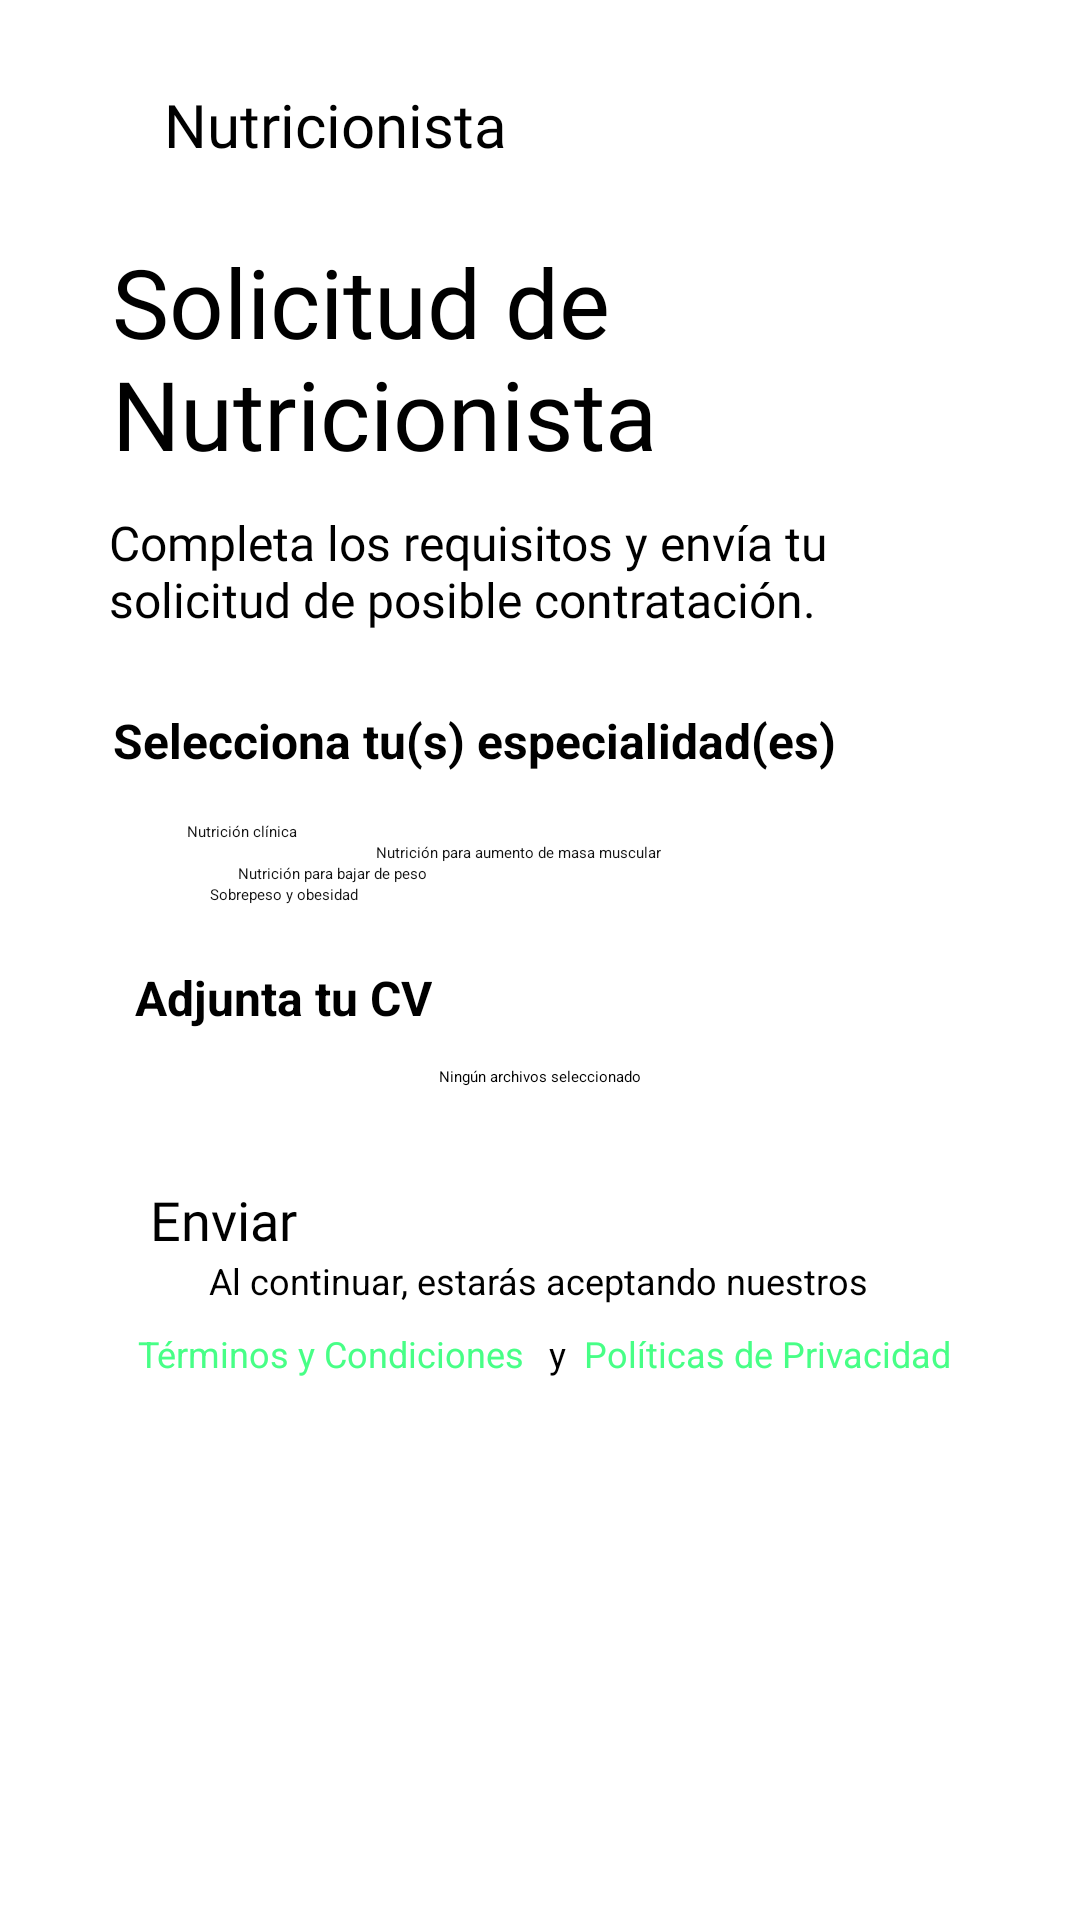

Produce the Android XML layout that renders to this screen, including the resource entries it uses.
<!-- AndroidManifest.xml: application theme Theme.EasyNutrition_Prototype -->
<!-- res/layout/activity_appl_step2.xml -->
<?xml version="1.0" encoding="utf-8"?>
<androidx.constraintlayout.widget.ConstraintLayout xmlns:android="http://schemas.android.com/apk/res/android"
    xmlns:app="http://schemas.android.com/apk/res-auto"
    xmlns:tools="http://schemas.android.com/tools"
    android:layout_width="match_parent"
    android:layout_height="match_parent"
    android:background="#FFFFFF"
    tools:context=".ApplStep2">

    <TextView
        android:id="@+id/tvApplSub2"
        android:layout_width="wrap_content"
        android:layout_height="wrap_content"
        android:layout_marginTop="20dp"
        android:text="@string/tvApplSub2"
        android:textColor="#000000"
        android:textSize="16sp"
        android:textStyle="bold"
        app:layout_constraintEnd_toEndOf="parent"
        app:layout_constraintHorizontal_bias="0.173"
        app:layout_constraintStart_toStartOf="parent"
        app:layout_constraintTop_toBottomOf="@+id/cbApplStep2_1_4" />

    <TextView
        android:id="@+id/tvUserType"
        android:layout_width="wrap_content"
        android:layout_height="wrap_content"
        android:layout_marginTop="28dp"
        android:fontFamily="@font/roboto"
        android:text="@string/tvUserType"
        android:textColor="#000000"
        android:textSize="20sp"
        app:layout_constraintEnd_toEndOf="parent"
        app:layout_constraintHorizontal_bias="0.222"
        app:layout_constraintStart_toStartOf="parent"
        app:layout_constraintTop_toTopOf="parent" />

    <TextView
        android:id="@+id/tvAppl3Title"
        android:layout_width="244dp"
        android:layout_height="83dp"
        android:layout_marginTop="24dp"
        android:fontFamily="@font/roboto_medium"
        android:text="@string/tvAppl3Title"
        android:textColor="#000000"
        android:textSize="32sp"
        app:layout_constraintEnd_toEndOf="parent"
        app:layout_constraintHorizontal_bias="0.323"
        app:layout_constraintStart_toStartOf="parent"
        app:layout_constraintTop_toBottomOf="@+id/tvUserType" />


    <TextView
        android:id="@+id/tvApplStep3Sub_1"
        android:layout_width="255dp"
        android:layout_height="46dp"
        android:layout_marginTop="8dp"
        android:fontFamily="@font/roboto"
        android:text="@string/tvApplStep3Sub_"
        android:textColor="#000000"
        android:textSize="16sp"
        app:layout_constraintEnd_toEndOf="parent"
        app:layout_constraintHorizontal_bias="0.346"
        app:layout_constraintStart_toStartOf="parent"
        app:layout_constraintTop_toBottomOf="@+id/tvAppl3Title" />

    <Button
        android:id="@+id/btGoAppl01"
        android:layout_width="0dp"
        android:layout_height="wrap_content"
        android:layout_marginStart="50dp"
        android:layout_marginTop="32dp"
        android:layout_marginEnd="50dp"
        android:backgroundTint="@color/principalGreen"
        android:fontFamily="@font/prompt"
        android:text="@string/btGoAppl_"
        android:textColor="#000000"
        android:textSize="18sp"
        app:cornerRadius="10dp"
        app:layout_constraintEnd_toEndOf="parent"
        app:layout_constraintHorizontal_bias="0.0"
        app:layout_constraintStart_toStartOf="parent"
        app:layout_constraintTop_toBottomOf="@+id/btCV" />

    <TextView
        android:id="@+id/tv1"
        android:layout_width="wrap_content"
        android:layout_height="wrap_content"
        android:fontFamily="sans-serif-thin"
        android:text="@string/tv1"
        android:textColor="#000000"
        android:textSize="12sp"
        android:textStyle="bold"
        app:layout_constraintEnd_toEndOf="parent"
        app:layout_constraintHorizontal_bias="0.497"
        app:layout_constraintStart_toStartOf="parent"
        app:layout_constraintTop_toBottomOf="@+id/btGoAppl01" />

    <TextView
        android:id="@+id/tv2"
        android:layout_width="wrap_content"
        android:layout_height="wrap_content"
        android:layout_marginStart="70dp"
        android:layout_marginTop="8dp"
        android:text="@string/tv2"
        android:textColor="@color/principalGreen"
        android:textSize="12sp"
        app:layout_constraintEnd_toStartOf="@+id/tv3"
        app:layout_constraintStart_toStartOf="parent"
        app:layout_constraintTop_toBottomOf="@+id/tv1" />

    <TextView
        android:id="@+id/tv4"
        android:layout_width="wrap_content"
        android:layout_height="wrap_content"
        android:layout_marginTop="8dp"
        android:layout_marginEnd="67dp"
        android:text="@string/tv4"
        android:textColor="@color/principalGreen"
        android:textSize="12sp"
        app:layout_constraintEnd_toEndOf="parent"
        app:layout_constraintStart_toEndOf="@+id/tv3"
        app:layout_constraintTop_toBottomOf="@+id/tv1" />

    <TextView
        android:id="@+id/tv3"
        android:layout_width="wrap_content"
        android:layout_height="wrap_content"
        android:layout_marginStart="8dp"
        android:layout_marginTop="8dp"
        android:layout_marginEnd="6dp"
        android:fontFamily="sans-serif-thin"
        android:text="@string/tv3"
        android:textColor="#000000"
        android:textSize="12sp"
        android:textStyle="bold"
        app:layout_constraintEnd_toStartOf="@+id/tv4"
        app:layout_constraintStart_toEndOf="@+id/tv2"
        app:layout_constraintTop_toBottomOf="@+id/tv1" />

    <TextView
        android:id="@+id/tvApplSub2_1"
        android:layout_width="wrap_content"
        android:layout_height="wrap_content"
        android:layout_marginTop="20dp"
        android:text="@string/tvApplSub2_1"
        android:textColor="#000000"
        android:textSize="16sp"
        android:textStyle="bold"
        app:layout_constraintEnd_toEndOf="parent"
        app:layout_constraintHorizontal_bias="0.317"
        app:layout_constraintStart_toStartOf="parent"
        app:layout_constraintTop_toBottomOf="@+id/tvApplStep3Sub_1" />

    <CheckBox
        android:id="@+id/cbApplStep2_1_1"
        android:layout_width="wrap_content"
        android:layout_height="wrap_content"
        android:layout_marginTop="16dp"
        android:text="@string/cbApplStep2_1_1"
        android:textColor="#121212"
        app:layout_constraintEnd_toEndOf="parent"
        app:layout_constraintHorizontal_bias="0.193"
        app:layout_constraintStart_toStartOf="parent"
        app:layout_constraintTop_toBottomOf="@+id/tvApplSub2_1" />

    <CheckBox
        android:id="@+id/cbApplStep2_1_2"
        android:layout_width="wrap_content"
        android:layout_height="wrap_content"
        android:text="@string/cbApplStep2_1_2"
        android:textColor="#121212"
        app:layout_constraintEnd_toEndOf="parent"
        app:layout_constraintHorizontal_bias="0.473"
        app:layout_constraintStart_toStartOf="parent"
        app:layout_constraintTop_toBottomOf="@+id/cbApplStep2_1_1" />

    <CheckBox
        android:id="@+id/cbApplStep2_1_3"
        android:layout_width="wrap_content"
        android:layout_height="wrap_content"
        android:text="@string/cbApplStep2_1_3"
        android:textColor="#121212"
        app:layout_constraintEnd_toEndOf="parent"
        app:layout_constraintHorizontal_bias="0.267"
        app:layout_constraintStart_toStartOf="parent"
        app:layout_constraintTop_toBottomOf="@+id/cbApplStep2_1_2" />

    <CheckBox
        android:id="@+id/cbApplStep2_1_4"
        android:layout_width="wrap_content"
        android:layout_height="wrap_content"
        android:text="@string/cbApplStep2_1_4"
        android:textColor="#121212"
        app:layout_constraintEnd_toEndOf="parent"
        app:layout_constraintHorizontal_bias="0.225"
        app:layout_constraintStart_toStartOf="parent"
        app:layout_constraintTop_toBottomOf="@+id/cbApplStep2_1_3" />

    <Button
        android:id="@+id/btCV"
        style="?attr/materialButtonOutlinedStyle"
        android:layout_width="wrap_content"
        android:layout_height="wrap_content"
        android:layout_marginTop="12dp"
        android:fontFamily="sans-serif"
        android:text="@string/btCV"
        android:textColor="#000000"
        app:layout_constraintEnd_toEndOf="parent"
        app:layout_constraintStart_toStartOf="parent"
        app:layout_constraintTop_toBottomOf="@+id/tvApplSub2" />

</androidx.constraintlayout.widget.ConstraintLayout>
<!-- resources referenced by this layout -->
<resources>
  <color name="principalGreen">#47FF86</color>
  <string name="btCV">Ningún archivos seleccionado</string>
  <string name="btGoAppl_">Enviar</string>
  <string name="cbApplStep2_1_1">Nutrición clínica</string>
  <string name="cbApplStep2_1_2">Nutrición para aumento de masa muscular</string>
  <string name="cbApplStep2_1_3">Nutrición para bajar de peso</string>
  <string name="cbApplStep2_1_4">Sobrepeso y obesidad</string>
  <string name="tv1">Al continuar, estarás aceptando nuestros</string>
  <string name="tv2">Términos y Condiciones</string>
  <string name="tv3">y</string>
  <string name="tv4">Políticas de Privacidad</string>
  <string name="tvAppl3Title">Solicitud de Nutricionista</string>
  <string name="tvApplStep3Sub_">Completa los requisitos y envía tu solicitud de posible contratación.</string>
  <string name="tvApplSub2">Adjunta tu CV</string>
  <string name="tvApplSub2_1">Selecciona tu(s) especialidad(es)</string>
  <string name="tvUserType">Nutricionista</string>
  <style name="Theme.EasyNutrition_Prototype" parent="Theme.MaterialComponents.DayNight.DarkActionBar">
          
          <item name="colorPrimary">@color/purple_200</item>
          <item name="colorPrimaryVariant">@color/purple_700</item>
          <item name="colorOnPrimary">@color/black</item>
          
          <item name="colorSecondary">@color/teal_200</item>
          <item name="colorSecondaryVariant">@color/teal_200</item>
          <item name="colorOnSecondary">@color/black</item>
          
          <item name="android:statusBarColor" tools:targetApi="l">?attr/colorPrimaryVariant</item>
          
      </style>
  <color name="purple_200">#FFBB86FC</color>
  <color name="purple_700">#FF3700B3</color>
  <color name="black">#FF000000</color>
  <color name="teal_200">#FF03DAC5</color>
</resources>
